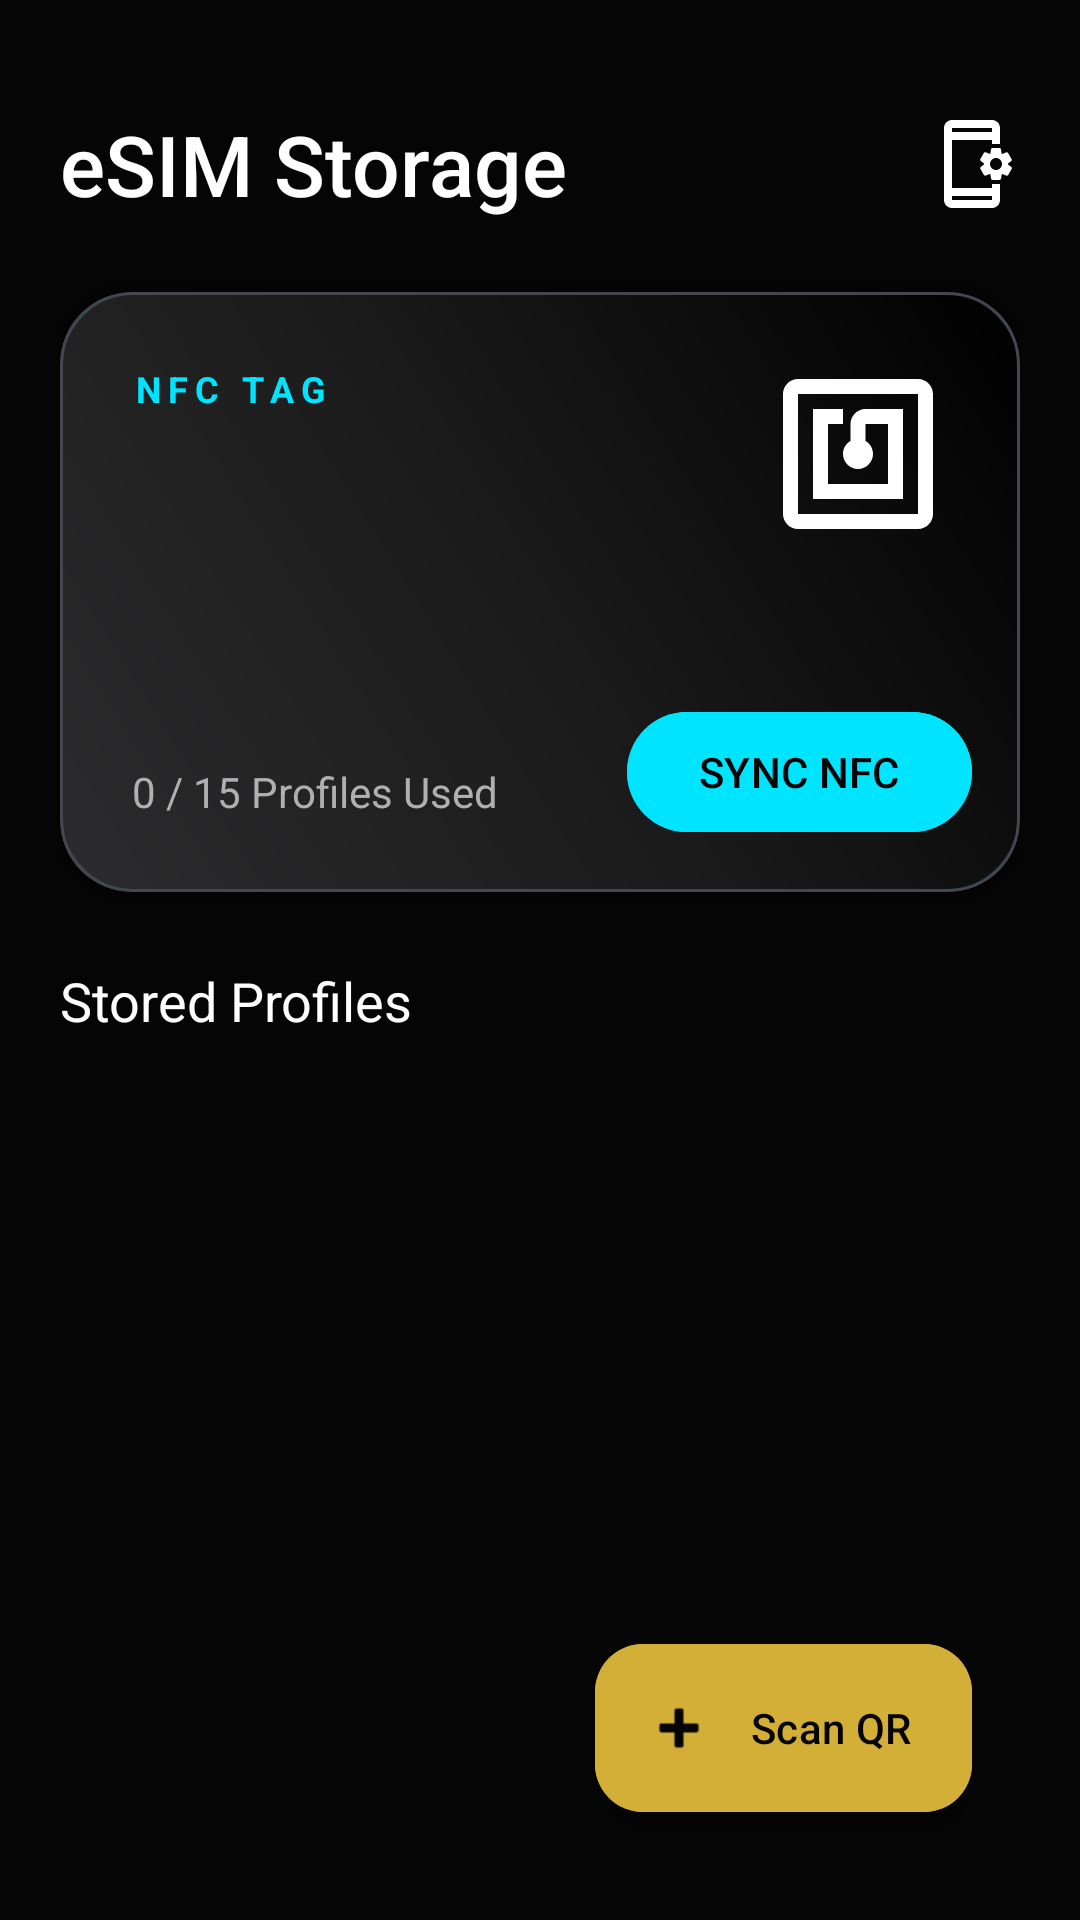

Write the Android layout XML for this screen, with the resource values it uses.
<!-- AndroidManifest.xml: application theme Theme.EsimPremium -->
<!-- res/layout/activity_main.xml -->
<?xml version="1.0" encoding="utf-8"?>
<androidx.constraintlayout.widget.ConstraintLayout
    xmlns:android="http://schemas.android.com/apk/res/android"
    xmlns:app="http://schemas.android.com/apk/res-auto"
    android:layout_width="match_parent"
    android:layout_height="match_parent"
    android:background="@color/black_background"
    android:padding="20dp">

    
    <TextView
        android:id="@+id/tv_header"
        android:layout_width="wrap_content"
        android:layout_height="wrap_content"
        android:text="eSIM Storage"
        android:fontFamily="sans-serif-medium"
        android:textColor="@color/text_primary"
        android:textSize="28sp"
        android:layout_marginTop="16dp"
        app:layout_constraintStart_toStartOf="parent"
        app:layout_constraintTop_toTopOf="parent"/>

    
    <ImageView
        android:id="@+id/btn_settings"
        android:layout_width="32dp"
        android:layout_height="32dp"
        android:src="@drawable/outline_app_settings_alt_24"
        app:tint="@color/text_primary"
        app:layout_constraintEnd_toEndOf="parent"
        app:layout_constraintTop_toTopOf="@id/tv_header"
        app:layout_constraintBottom_toBottomOf="@id/tv_header"/>

    
    <com.google.android.material.card.MaterialCardView
        android:id="@+id/card_physical_tag"
        android:layout_width="match_parent"
        android:layout_height="200dp"
        android:layout_marginTop="24dp"
        app:cardCornerRadius="24dp"
        app:cardElevation="12dp"
        app:cardBackgroundColor="@android:color/transparent"
        app:layout_constraintTop_toBottomOf="@id/tv_header">

        
        <androidx.constraintlayout.widget.ConstraintLayout
            android:layout_width="match_parent"
            android:layout_height="match_parent"
            android:background="@drawable/gradient_bg">

            <TextView
                android:layout_width="wrap_content"
                android:layout_height="wrap_content"
                android:text="NFC TAG"
                android:letterSpacing="0.2"
                android:textSize="12sp"
                android:textStyle="bold"
                android:textColor="@color/primary_neon"
                android:layout_margin="24dp"
                app:layout_constraintStart_toStartOf="parent"
                app:layout_constraintTop_toTopOf="parent"/>

            <ImageView
                android:layout_width="60dp"
                android:layout_height="60dp"
                android:src="@drawable/baseline_nfc_24"
                app:tint="@color/text_primary"
                android:layout_margin="24dp"
                app:layout_constraintEnd_toEndOf="parent"
                app:layout_constraintTop_toTopOf="parent"/>

            <TextView
                android:id="@+id/tv_usage"
                android:layout_width="wrap_content"
                android:layout_height="wrap_content"
                android:text="0 / 15 Profiles Used"
                android:textColor="@color/text_secondary"
                android:layout_margin="24dp"
                app:layout_constraintBottom_toBottomOf="parent"
                app:layout_constraintStart_toStartOf="parent"/>

            <com.google.android.material.button.MaterialButton
                android:id="@+id/btn_sync_nfc"
                android:layout_width="wrap_content"
                android:layout_height="wrap_content"
                android:text="SYNC NFC"
                style="@style/Widget.Material3.Button.TonalButton"
                android:backgroundTint="@color/primary_neon"
                android:textColor="@color/black_background"
                android:layout_margin="16dp"
                app:layout_constraintBottom_toBottomOf="parent"
                app:layout_constraintEnd_toEndOf="parent"/>

        </androidx.constraintlayout.widget.ConstraintLayout>
    </com.google.android.material.card.MaterialCardView>

    
    <TextView
        android:id="@+id/tv_list_title"
        android:layout_width="wrap_content"
        android:layout_height="wrap_content"
        android:text="Stored Profiles"
        android:textColor="@color/text_primary"
        android:textSize="18sp"
        android:layout_marginTop="24dp"
        app:layout_constraintStart_toStartOf="parent"
        app:layout_constraintTop_toBottomOf="@id/card_physical_tag"/>

    <androidx.recyclerview.widget.RecyclerView
        android:id="@+id/recycler_view"
        android:layout_width="match_parent"
        android:layout_height="0dp"
        android:layout_marginTop="16dp"
        app:layout_constraintTop_toBottomOf="@id/tv_list_title"
        app:layout_constraintBottom_toBottomOf="parent"/>

    <com.google.android.material.floatingactionbutton.ExtendedFloatingActionButton
        android:id="@+id/fab_add"
        android:layout_width="wrap_content"
        android:layout_height="wrap_content"
        android:text="Scan QR"
        android:textColor="@color/black_background"
        android:backgroundTint="@color/primary_gold"
        app:icon="@android:drawable/ic_input_add"
        app:iconTint="@color/black_background"
        android:layout_margin="16dp"
        app:layout_constraintBottom_toBottomOf="parent"
        app:layout_constraintEnd_toEndOf="parent"/>

</androidx.constraintlayout.widget.ConstraintLayout>
<!-- resources referenced by this layout -->
<resources>
  <color name="black_background">#050505</color>
  <color name="primary_gold">#D4AF37</color>
  <color name="primary_neon">#00E5FF</color>
  <color name="text_primary">#FFFFFF</color>
  <color name="text_secondary">#B0B0B0</color>
  <!-- drawable baseline_nfc_24 (drawable) -->
  <vector xmlns:android="http://schemas.android.com/apk/res/android" android:height="24dp" android:tint="#000000" android:viewportHeight="24" android:viewportWidth="24" android:width="24dp">
        
      <path android:fillColor="@android:color/white" android:pathData="M20,2L4,2c-1.1,0 -2,0.9 -2,2v16c0,1.1 0.9,2 2,2h16c1.1,0 2,-0.9 2,-2L22,4c0,-1.1 -0.9,-2 -2,-2zM20,20L4,20L4,4h16v16zM18,6h-5c-1.1,0 -2,0.9 -2,2v2.28c-0.6,0.35 -1,0.98 -1,1.72 0,1.1 0.9,2 2,2s2,-0.9 2,-2c0,-0.74 -0.4,-1.38 -1,-1.72L13,8h3v8L8,16L8,8h2L10,6L6,6v12h12L18,6z"/>
      
  </vector>
  <!-- drawable gradient_bg (drawable) -->
  <?xml version="1.0" encoding="utf-8"?>
  
  <shape xmlns:android="http://schemas.android.com/apk/res/android">
      <gradient
          android:angle="45"
          android:startColor="#2C2C2E"
          android:centerColor="#1A1A1A"
          android:endColor="#000000"
          android:type="linear" />
      <corners android:radius="24dp" />
      <stroke
          android:width="1dp"
          android:color="#3300E5FF" /> 
  </shape>
  <!-- drawable outline_app_settings_alt_24 (drawable) -->
  <vector xmlns:android="http://schemas.android.com/apk/res/android" android:height="24dp" android:tint="#000000" android:viewportHeight="24" android:viewportWidth="24" android:width="24dp">
        
      <path android:fillColor="@android:color/white" android:pathData="M21.81,12.74l-0.82,-0.63c0,-0.09 0,-0.13 0,-0.22l0.8,-0.63c0.16,-0.12 0.2,-0.34 0.1,-0.51l-0.85,-1.48c-0.07,-0.13 -0.21,-0.2 -0.35,-0.2c-0.05,0 -0.1,0.01 -0.15,0.03l-0.95,0.38c-0.08,-0.05 -0.11,-0.07 -0.19,-0.11l-0.15,-1.01C19.22,8.15 19.05,8 18.85,8h-1.71c-0.2,0 -0.37,0.15 -0.4,0.34L16.6,9.35c-0.03,0.02 -0.07,0.03 -0.1,0.05c-0.03,0.02 -0.06,0.04 -0.09,0.06l-0.95,-0.38c-0.05,-0.02 -0.1,-0.03 -0.15,-0.03c-0.14,0 -0.27,0.07 -0.35,0.2l-0.85,1.48c-0.1,0.17 -0.06,0.39 0.1,0.51l0.8,0.63c0,0.09 0,0.13 0,0.23l-0.8,0.63c-0.16,0.12 -0.2,0.34 -0.1,0.51l0.85,1.48c0.07,0.13 0.21,0.2 0.35,0.2c0.05,0 0.1,-0.01 0.15,-0.03l0.95,-0.37c0.08,0.05 0.12,0.07 0.2,0.11l0.15,1.01c0.03,0.2 0.2,0.34 0.4,0.34h1.71c0.2,0 0.37,-0.15 0.4,-0.34l0.15,-1.01c0.03,-0.02 0.07,-0.03 0.1,-0.05c0.03,-0.02 0.06,-0.04 0.09,-0.06l0.95,0.38c0.05,0.02 0.1,0.03 0.15,0.03c0.14,0 0.27,-0.07 0.35,-0.2l0.85,-1.48C22.01,13.08 21.97,12.86 21.81,12.74zM18,13.5c-0.83,0 -1.5,-0.67 -1.5,-1.5c0,-0.83 0.67,-1.5 1.5,-1.5s1.5,0.67 1.5,1.5C19.5,12.83 18.83,13.5 18,13.5zM17,18H7V6h10v1h2V3c0,-1.1 -0.9,-2 -2,-2H7C5.9,1 5,1.9 5,3v18c0,1.1 0.9,2 2,2h10c1.1,0 2,-0.9 2,-2v-4h-2V18zM7,3h10v1H7V3zM17,21H7v-1h10V21z"/>
      
  </vector>
  <style name="Theme.EsimPremium" parent="Theme.Material3.Dark.NoActionBar">
          <item name="android:statusBarColor">@color/black_background</item>
          <item name="android:windowBackground">@color/black_background</item>
          <item name="colorPrimary">@color/primary_neon</item>
          <item name="colorSecondary">@color/primary_gold</item>
          <item name="colorSurface">@color/dark_surface</item>
      </style>
  <color name="dark_surface">#121212</color>
</resources>
